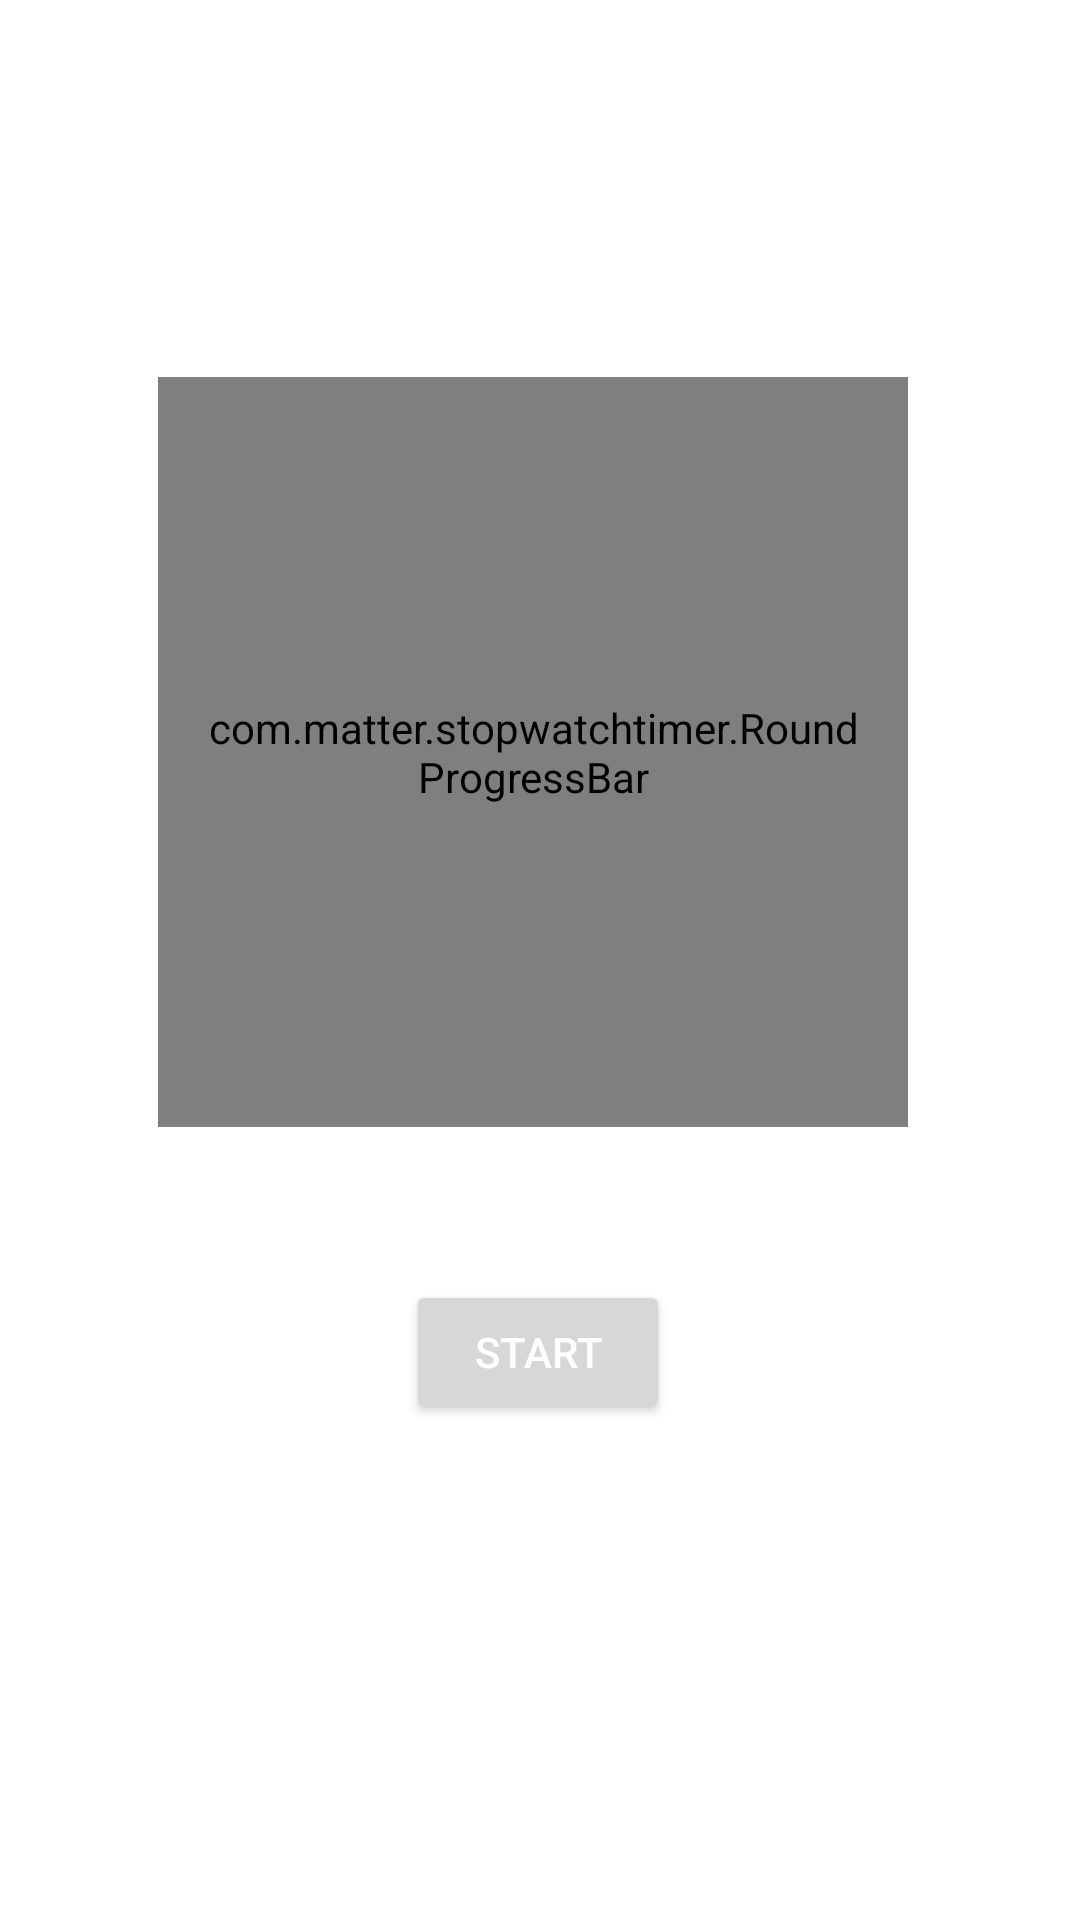

Android layout source for this screen:
<!-- AndroidManifest.xml: application theme Theme.StopwatchTimer -->
<!-- res/layout/activity_main.xml -->
<?xml version="1.0" encoding="utf-8"?>
<androidx.constraintlayout.widget.ConstraintLayout xmlns:android="http://schemas.android.com/apk/res/android"
    xmlns:app="http://schemas.android.com/apk/res-auto"
    xmlns:tools="http://schemas.android.com/tools"
    android:layout_width="match_parent"
    android:layout_height="match_parent"
    tools:context=".MainActivity">

    <TextView
        android:id="@+id/StopwatchView"
        android:layout_width="wrap_content"
        android:layout_height="wrap_content"
        android:gravity="center"
        android:text="@string/stopwatch"
        android:textColor="#ffffff"
        app:layout_constraintBottom_toBottomOf="parent"
        app:layout_constraintEnd_toEndOf="parent"
        app:layout_constraintHorizontal_bias="0.273"
        app:layout_constraintStart_toStartOf="parent"
        app:layout_constraintTop_toTopOf="parent"
        app:layout_constraintVertical_bias="0.955" />

    <TextView
        android:id="@+id/TimerView"
        android:layout_width="wrap_content"
        android:layout_height="wrap_content"
        android:gravity="center"
        android:text="@string/timer"
        android:textColor="#ffffff"
        app:layout_constraintBottom_toBottomOf="parent"
        app:layout_constraintEnd_toEndOf="parent"
        app:layout_constraintHorizontal_bias="0.772"
        app:layout_constraintStart_toStartOf="parent"
        app:layout_constraintTop_toTopOf="parent"
        app:layout_constraintVertical_bias="0.955" />

    <NumberPicker
        android:id="@+id/secondsPicker"
        android:layout_width="wrap_content"
        android:layout_height="wrap_content"
        android:layout_weight="1"
        app:layout_constraintBottom_toBottomOf="parent"
        app:layout_constraintEnd_toEndOf="parent"
        app:layout_constraintHorizontal_bias="0.757"
        app:layout_constraintStart_toStartOf="parent"
        app:layout_constraintTop_toTopOf="parent"
        app:layout_constraintVertical_bias="0.384" />

    <NumberPicker
        android:id="@+id/minutesPicker"
        android:layout_width="wrap_content"
        android:layout_height="wrap_content"
        android:layout_weight="1"
        app:layout_constraintBottom_toBottomOf="parent"
        app:layout_constraintEnd_toEndOf="parent"
        app:layout_constraintHorizontal_bias="0.495"
        app:layout_constraintStart_toStartOf="parent"
        app:layout_constraintTop_toTopOf="parent"
        app:layout_constraintVertical_bias="0.384" />

    <NumberPicker
        android:id="@+id/hoursPicker"
        android:layout_width="wrap_content"
        android:layout_height="wrap_content"
        android:layout_weight="1"
        app:layout_constraintBottom_toBottomOf="parent"
        app:layout_constraintEnd_toEndOf="parent"
        app:layout_constraintHorizontal_bias="0.233"
        app:layout_constraintStart_toStartOf="parent"
        app:layout_constraintTop_toTopOf="parent"
        app:layout_constraintVertical_bias="0.384" />

    <TextView
        android:id="@+id/countdownTextView"
        android:layout_width="wrap_content"
        android:layout_height="wrap_content"
        android:layout_gravity="center_horizontal"
        android:text="00:00:00"
        android:textColor="@color/white"
        android:textSize="48sp"
        android:visibility="invisible"
        app:layout_constraintBottom_toBottomOf="parent"
        app:layout_constraintEnd_toEndOf="parent"
        app:layout_constraintHorizontal_bias="0.497"
        app:layout_constraintStart_toStartOf="parent"
        app:layout_constraintTop_toTopOf="parent"
        app:layout_constraintVertical_bias="0.625"
        tools:ignore="MissingConstraints" />

    <Button
        android:id="@+id/startButton"
        android:layout_width="wrap_content"
        android:layout_height="wrap_content"
        android:layout_gravity="center_horizontal"
        android:text="Start"
        android:textColor="@color/white"
        app:layout_constraintBottom_toBottomOf="parent"
        app:layout_constraintEnd_toEndOf="parent"
        app:layout_constraintHorizontal_bias="0.498"
        app:layout_constraintStart_toStartOf="parent"
        app:layout_constraintTop_toTopOf="parent"
        app:layout_constraintVertical_bias="0.721"
        tools:ignore="MissingConstraints" />

    <com.matter.stopwatchtimer.RoundProgressBar
        android:id="@+id/countdownProgressBar"
        android:layout_width="250dp"
        android:layout_height="250dp"
        android:layout_centerInParent="true"
        android:background="@android:color/transparent"
        android:max="100"
        android:padding="16dp"
        android:progress="0"
        app:layout_constraintBottom_toBottomOf="parent"
        app:layout_constraintEnd_toEndOf="parent"
        app:layout_constraintHorizontal_bias="0.478"
        app:layout_constraintStart_toStartOf="parent"
        app:layout_constraintTop_toTopOf="parent"
        app:layout_constraintVertical_bias="0.322"
        tools:ignore="MissingConstraints" />

</androidx.constraintlayout.widget.ConstraintLayout>
<!-- resources referenced by this layout -->
<resources>
  <color name="white">#FFFFFFFF</color>
  <string name="stopwatch">Stopwatch</string>
  <string name="timer">Timer</string>
  <style name="Theme.StopwatchTimer" parent="Theme.MaterialComponents.DayNight.DarkActionBar">
          
          <item name="colorPrimary">@color/black</item>
          <item name="colorPrimaryVariant">@color/black</item>
          <item name="colorOnPrimary">@color/white</item>
          <item name="windowActionBar">false</item>
          <item name="windowNoTitle">true</item>
          
          <item name="colorSecondary">@color/main_color</item>
          <item name="colorSecondaryVariant">@color/main_color</item>
          <item name="colorOnSecondary">@color/black</item>
          
          <item name="android:statusBarColor">?attr/colorPrimaryVariant</item>
          
      </style>
  <color name="black">#000000</color>
  <color name="main_color">#ffea00</color>
</resources>
